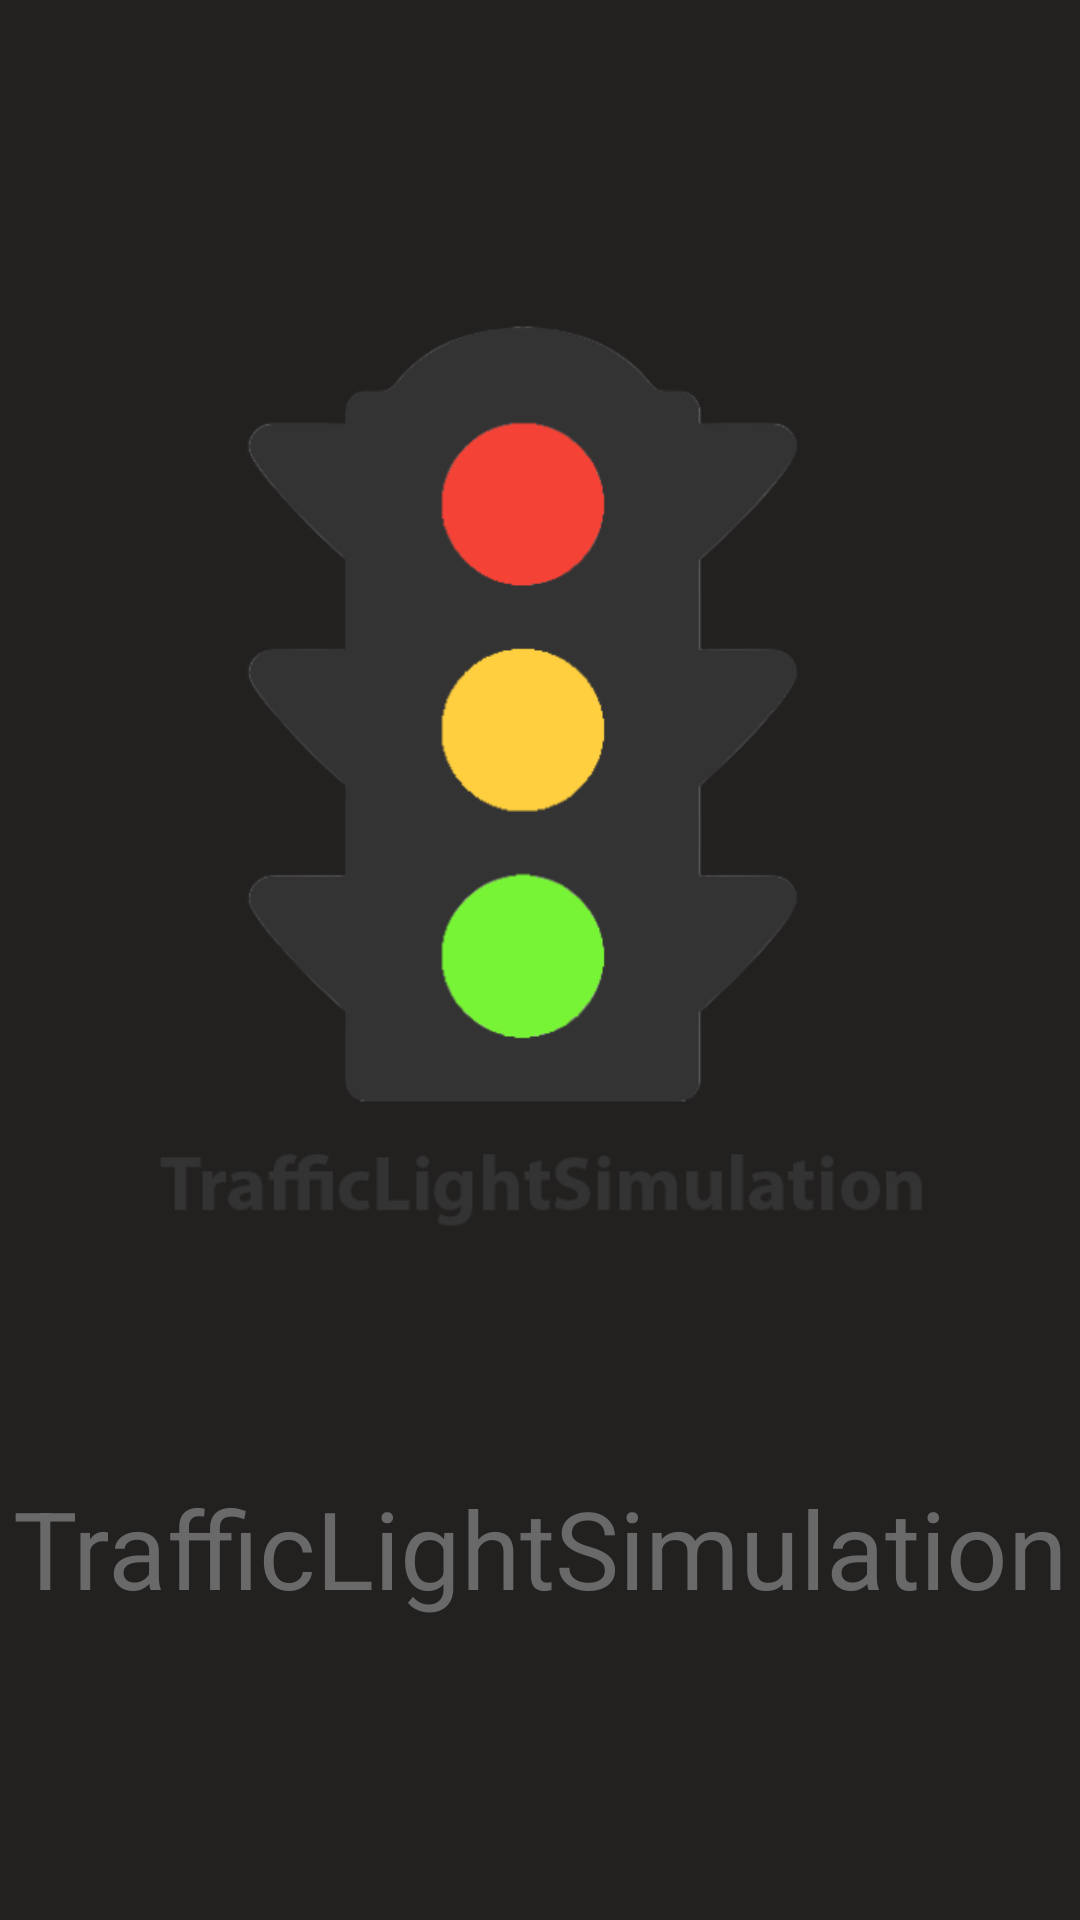

Reconstruct the res/layout file that produces this screen, plus the resources it refers to.
<!-- AndroidManifest.xml: application theme AppTheme -->
<!-- res/layout/logo_activity.xml -->
<?xml version="1.0" encoding="utf-8"?>
<androidx.constraintlayout.widget.ConstraintLayout xmlns:android="http://schemas.android.com/apk/res/android"
    xmlns:app="http://schemas.android.com/apk/res-auto"
    xmlns:tools="http://schemas.android.com/tools"
    android:layout_width="match_parent"
    android:layout_height="match_parent"
    android:background="#232020">

    <ImageView
        android:id="@+id/imageView7"
        android:layout_width="312dp"
        android:layout_height="371dp"
        app:layout_constraintBottom_toBottomOf="parent"
        app:layout_constraintEnd_toEndOf="parent"
        app:layout_constraintHorizontal_bias="0.494"
        app:layout_constraintStart_toStartOf="parent"
        app:layout_constraintTop_toTopOf="parent"
        app:layout_constraintVertical_bias="0.33"
        app:srcCompat="@drawable/logo" />

    <TextView
        android:id="@+id/textView4"
        android:layout_width="wrap_content"
        android:layout_height="wrap_content"
        android:layout_marginTop="32dp"
        android:text="TrafficLightSimulation"
        android:textColor="@color/grey"
        android:textSize="36sp"
        app:layout_constraintEnd_toEndOf="parent"
        app:layout_constraintStart_toStartOf="parent"
        app:layout_constraintTop_toBottomOf="@+id/imageView7" />
</androidx.constraintlayout.widget.ConstraintLayout>
<!-- resources referenced by this layout -->
<resources>
  <color name="grey">#696969</color>
  <!-- drawable logo: png bitmap (drawable, 26520 bytes) -->
  <style name="AppTheme" parent="Theme.AppCompat.Light.DarkActionBar">
          
          <item name="colorPrimary">#221F2B</item>
          <item name="colorPrimaryDark">#221F2B</item>
          <item name="colorAccent">@color/colorAccent</item>
      </style>
  <color name="colorAccent">#03DAC5</color>
</resources>
